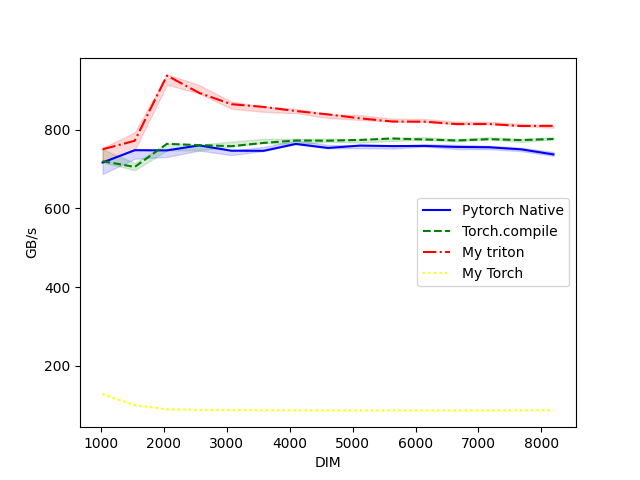

Values plotted in this chart, from the file beside it:
DIM, Pytorch Native, Torch.compile, My triton, My Torch
1024, 716.5, 719.9, 750.1, 128.2
1536, 747.9, 705.3, 771.8, 100.4
2048, 747.4, 764, 937.5, 89.69
2560, 760.1, 760.7, 893.5, 88.02
3072, 746.5, 758, 864.7, 87.56
3584, 746.2, 766.3, 857.9, 87.27
4096, 763.7, 772.4, 847.3, 86.99
4608, 753.5, 772, 838.8, 86.91
5120, 759.6, 774, 828.8, 86.78
5632, 758.2, 777.7, 820.7, 86.88
6144, 758.6, 775, 820.3, 86.84
6656, 756.1, 772.6, 814.1, 86.8
7168, 755.3, 775.8, 814.3, 86.93
7680, 750, 773.6, 809.3, 86.97
8192, 737.1, 776.3, 809.9, 87.43
